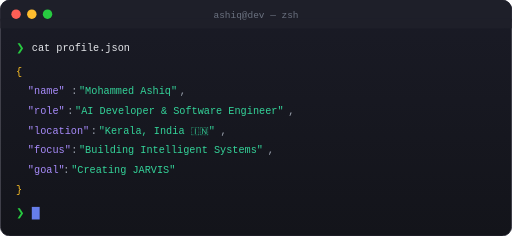
t = 0.00 s
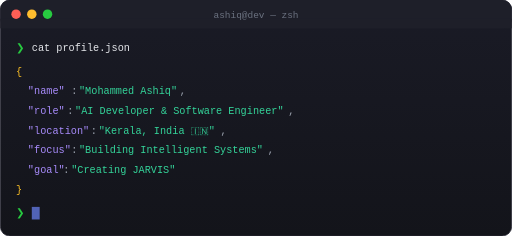
t = 0.13 s
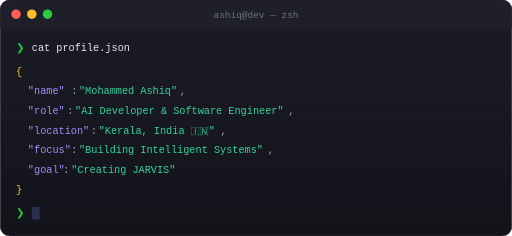
t = 0.38 s
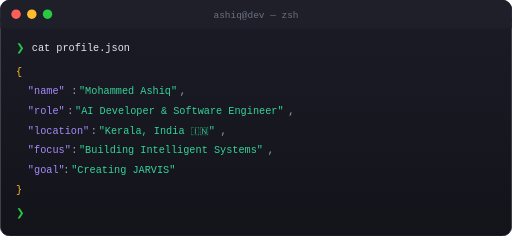
t = 0.50 s
t = 0.63 s: frame unchanged from t = 0.38 s, image omitted
t = 0.88 s: frame unchanged from t = 0.13 s, image omitted

The animated SVG that drew these frames (rendered in a browser with its animation timeline set to each time). Animation: 1 SMIL element (animate=1); one cycle of 1.00 s, repeats indefinitely.

<?xml version="1.0" encoding="UTF-8"?>
<svg xmlns="http://www.w3.org/2000/svg" width="650" height="300" viewBox="0 0 650 300">
  <defs>
    <linearGradient id="termBg" x1="0%" y1="0%" x2="0%" y2="100%">
      <stop offset="0%" style="stop-color:#1a1b26"/>
      <stop offset="100%" style="stop-color:#13141a"/>
    </linearGradient>
  </defs>
  
  <!-- Terminal Window -->
  <rect x="0" y="0" width="650" height="300" rx="12" ry="12" fill="url(#termBg)" stroke="#2d2d3a" stroke-width="1"/>
  
  <!-- Terminal Title Bar -->
  <rect x="0" y="0" width="650" height="36" rx="12" ry="12" fill="#1e1f29"/>
  <rect x="0" y="24" width="650" height="12" fill="#1e1f29"/>
  
  <!-- Window Controls -->
  <circle cx="20" cy="18" r="6" fill="#ff5f56"/>
  <circle cx="40" cy="18" r="6" fill="#ffbd2e"/>
  <circle cx="60" cy="18" r="6" fill="#27ca40"/>
  
  <!-- Terminal Title -->
  <text x="325" y="23" text-anchor="middle" font-family="'SF Mono', 'Consolas', monospace" font-size="12" fill="#6b7280">
    ashiq@dev — zsh
  </text>
  
  <!-- Terminal Content -->
  <g font-family="'SF Mono', 'JetBrains Mono', 'Consolas', monospace" font-size="13">
    <!-- Command 1 -->
    <text x="20" y="65" fill="#27ca40">❯</text>
    <text x="40" y="65" fill="#e5e7eb">cat profile.json</text>
    
    <!-- JSON Output -->
    <text x="20" y="95" fill="#fbbf24">{</text>
    
    <text x="35" y="120" fill="#a78bfa">"name"</text>
    <text x="90" y="120" fill="#9ca3af">:</text>
    <text x="100" y="120" fill="#34d399">"Mohammed Ashiq"</text>
    <text x="228" y="120" fill="#9ca3af">,</text>
    
    <text x="35" y="145" fill="#a78bfa">"role"</text>
    <text x="85" y="145" fill="#9ca3af">:</text>
    <text x="95" y="145" fill="#34d399">"AI Developer &amp; Software Engineer"</text>
    <text x="366" y="145" fill="#9ca3af">,</text>
    
    <text x="35" y="170" fill="#a78bfa">"location"</text>
    <text x="115" y="170" fill="#9ca3af">:</text>
    <text x="125" y="170" fill="#34d399">"Kerala, India 🇮🇳"</text>
    <text x="280" y="170" fill="#9ca3af">,</text>
    
    <text x="35" y="195" fill="#a78bfa">"focus"</text>
    <text x="90" y="195" fill="#9ca3af">:</text>
    <text x="100" y="195" fill="#34d399">"Building Intelligent Systems"</text>
    <text x="340" y="195" fill="#9ca3af">,</text>
    
    <text x="35" y="220" fill="#a78bfa">"goal"</text>
    <text x="80" y="220" fill="#9ca3af">:</text>
    <text x="90" y="220" fill="#34d399">"Creating JARVIS"</text>
    
    <text x="20" y="245" fill="#fbbf24">}</text>
    
    <!-- New Command Line -->
    <text x="20" y="275" fill="#27ca40">❯</text>
    <rect x="40" y="263" width="10" height="16" fill="#667eea">
      <animate attributeName="opacity" values="1;0;1" dur="1s" repeatCount="indefinite"/>
    </rect>
  </g>
</svg>
